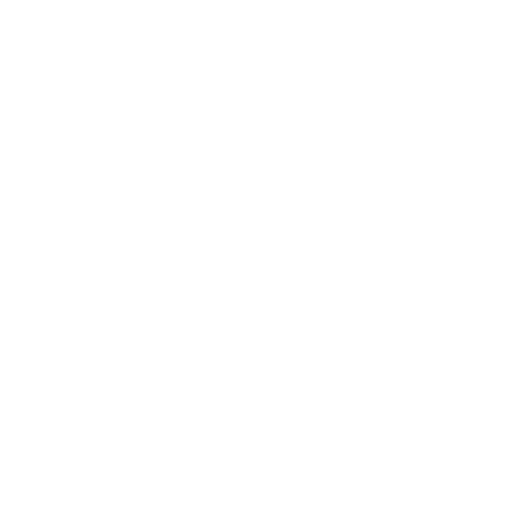
t = 0.00 s
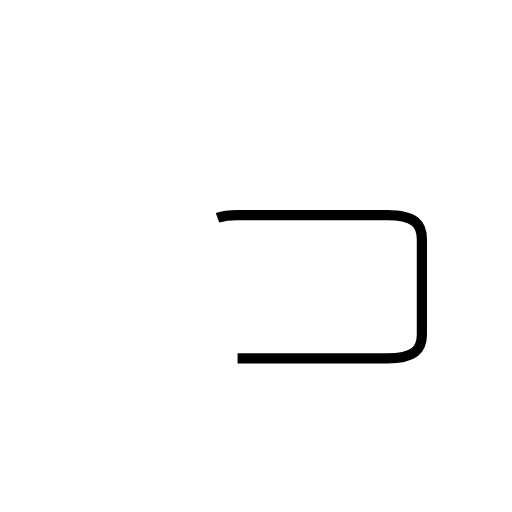
t = 1.50 s
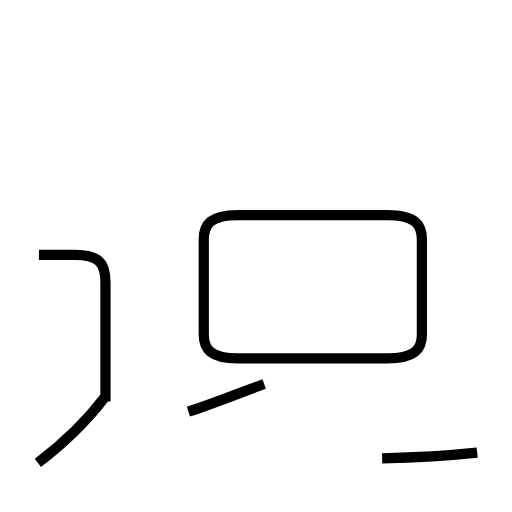
t = 3.39 s
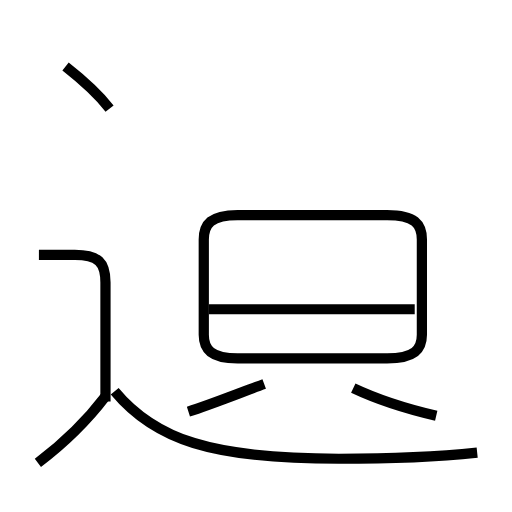
t = 5.26 s
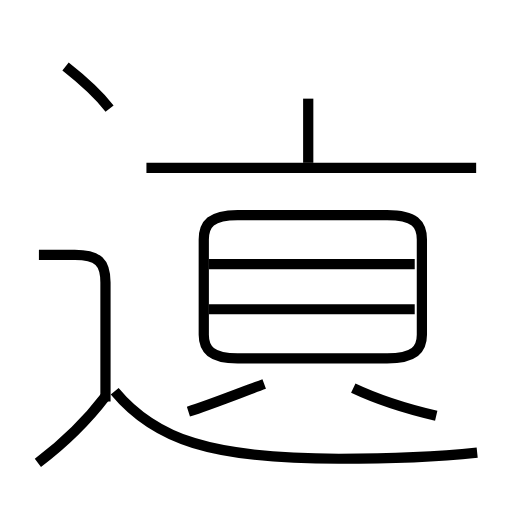
t = 7.02 s
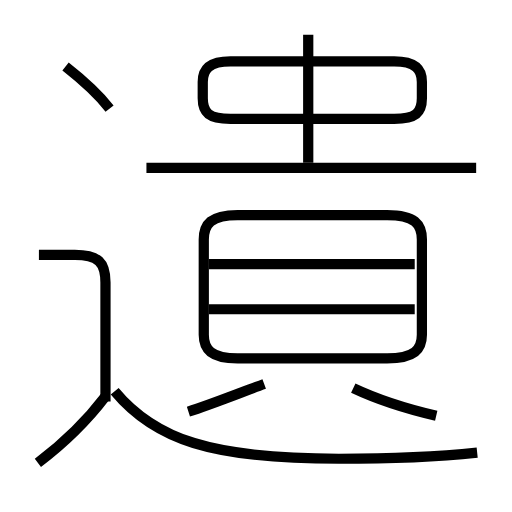
t = 8.73 s

The animated SVG that drew these frames (rendered in a browser with its animation timeline set to each time). Animation: 12 SMIL elements (animate=12); one cycle of 8.73 s.

<?xml version='1.0' encoding='utf-8'?>
<svg viewBox="0.0 -6.0 50.0 50.0" version="1.1" xmlns="http://www.w3.org/2000/svg"><rect x="-1000" y="-1000" width="2000" height="2000" stroke="white" fill="white" /><g style="fill:none;stroke:#000000;stroke-width:1"><path d="M 23.2 -9.0 L 37.8 -9.0 C 40.5 -9.0 41.2 -9.9 41.2 -11.3 L 41.2 -20.6 C 41.2 -22.1 40.5 -23.0 37.8 -23.0 L 23.2 -23.0 C 20.6 -23.0 19.9 -22.1 19.9 -20.6 L 19.9 -11.3 C 19.9 -9.9 20.6 -9.0 23.2 -9.0 Z " transform="translate(0.0 38.0)" stroke-dasharray="66.63555314188409" stroke-dashoffset="66.63555314188409"><animate attributeName="stroke-dashoffset" from="66.63555314188409" to="0" dur="1.9990665942565227s" begin="0s" fill="freeze" /></path><path d="M 3.7 1.2 C 6.2 -0.7 8.4 -2.8 10.3 -5.3 " transform="translate(0.0 38.0)" stroke-dasharray="9.292400601634936" stroke-dashoffset="9.292400601634936"><animate attributeName="stroke-dashoffset" from="9.292400601634936" to="0" dur="0.27877201804904805s" begin="1.9990665942565227s" fill="freeze" /></path><path d="M 18.4 -3.8 C 20.6 -4.5 23.6 -5.7 25.8 -6.5 " transform="translate(0.0 38.0)" stroke-dasharray="7.877917253868341" stroke-dashoffset="7.877917253868341"><animate attributeName="stroke-dashoffset" from="7.877917253868341" to="0" dur="0.2363375176160502s" begin="2.2778386123055707s" fill="freeze" /></path><path d="M 10.3 -4.8 L 10.3 -16.4 C 10.3 -18.4 9.6 -19.1 7.3 -19.1 L 3.8 -19.1 " transform="translate(0.0 38.0)" stroke-dasharray="19.85100051087936" stroke-dashoffset="19.85100051087936"><animate attributeName="stroke-dashoffset" from="19.85100051087936" to="0" dur="0.5955300153263807s" begin="2.514176129921621s" fill="freeze" /></path><path d="M 46.6 0.2 C 42.8 0.6 38.5 0.8 33.1 0.8 C 20.6 0.8 15.1 -1.1 11.2 -5.8 " transform="translate(0.0 38.0)" stroke-dasharray="37.20513708776766" stroke-dashoffset="37.20513708776766"><animate attributeName="stroke-dashoffset" from="37.20513708776766" to="0" dur="1.1161541126330297s" begin="3.1097061452480017s" fill="freeze" /></path><path d="M 10.7 -33.4 C 9.6 -34.8 7.8 -36.4 6.4 -37.5 " transform="translate(0.0 38.0)" stroke-dasharray="5.95352524649263" stroke-dashoffset="5.95352524649263"><animate attributeName="stroke-dashoffset" from="5.95352524649263" to="0" dur="0.17860575739477888s" begin="4.225860257881031s" fill="freeze" /></path><path d="M 42.6 -3.4 C 39.6 -4.1 36.4 -5.2 34.5 -6.1 " transform="translate(0.0 38.0)" stroke-dasharray="8.551518052378821" stroke-dashoffset="8.551518052378821"><animate attributeName="stroke-dashoffset" from="8.551518052378821" to="0" dur="0.2565455415713646s" begin="4.40446601527581s" fill="freeze" /></path><path d="M 40.5 -13.8 L 20.4 -13.8 " transform="translate(0.0 38.0)" stroke-dasharray="20.1" stroke-dashoffset="20.1"><animate attributeName="stroke-dashoffset" from="20.1" to="0" dur="0.603s" begin="4.661011556847175s" fill="freeze" /></path><path d="M 40.5 -18.2 L 20.4 -18.2 " transform="translate(0.0 38.0)" stroke-dasharray="20.1" stroke-dashoffset="20.1"><animate attributeName="stroke-dashoffset" from="20.1" to="0" dur="0.603s" begin="5.264011556847175s" fill="freeze" /></path><path d="M 46.5 -27.6 L 14.3 -27.6 " transform="translate(0.0 38.0)" stroke-dasharray="32.2" stroke-dashoffset="32.2"><animate attributeName="stroke-dashoffset" from="32.2" to="0" dur="0.9660000000000001s" begin="5.867011556847174s" fill="freeze" /></path><path d="M 30.1 -28.1 L 30.1 -40.6 " transform="translate(0.0 38.0)" stroke-dasharray="12.5" stroke-dashoffset="12.5"><animate attributeName="stroke-dashoffset" from="12.5" to="0" dur="0.375s" begin="6.8330115568471745s" fill="freeze" /></path><path d="M 22.5 -32.4 L 38.5 -32.4 C 40.6 -32.4 41.2 -33.0 41.2 -34.4 L 41.2 -36.0 C 41.2 -37.2 40.6 -38.0 38.5 -38.0 L 22.5 -38.0 C 20.4 -38.0 19.8 -37.2 19.8 -36.0 L 19.8 -34.4 C 19.8 -33.0 20.4 -32.4 22.5 -32.4 Z" transform="translate(0.0 38.0)" stroke-dasharray="50.7461405285479" stroke-dashoffset="50.7461405285479"><animate attributeName="stroke-dashoffset" from="50.7461405285479" to="0" dur="1.522384215856437s" begin="7.2080115568471745s" fill="freeze" /></path></g></svg>
